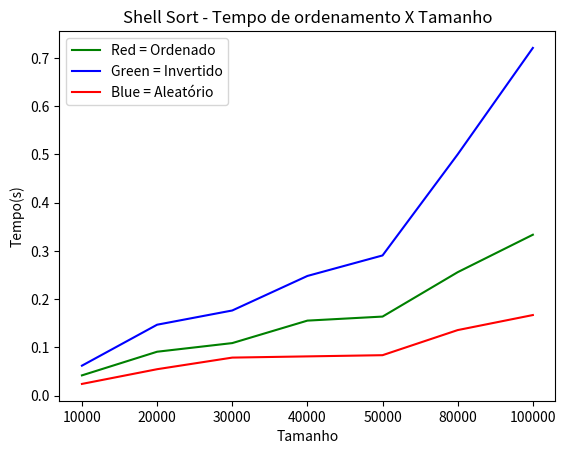

The matplotlib source for this figure:
# [redacted]
import numpy as np ## Para facilitar a maanipulação de Arrays
import time ## Para contar o tempo 
import matplotlib.pyplot as plt ## Para gerar o grafico
import random 
import sys 

##sys.setrecursionlimit(550000000) ## Aumentando o tamanho da recursão disponivel

## função Shell Sort

def shell_short(v):
  
  h = len(v) // 2 #distancia
  while h > 0:

    i = h
    while i < len(v):
      temp = v[i]
      trocou =  False
      j = i - h
      while j >= 0 and v[j] > temp:
        v[j+h] = v[j]
        trocou = True
        j -= h 

      if trocou:
        v[j+h] = temp

      i += 1    

    h = h // 2



print('\n=== Shell Sort ====')


## Criação dos arrays com seguintes tamanhos [1000,2000,3000,4000,5000,8000,11000,15000]: 
## Chamada da Função Buble sort, calculo do tempo de exercução e imprimir: 


## 10000

um = np.arange(10000) ## Ordenado
print('Ordenações de 10000 tamanho...')
## Ordenado
o1 = time.time()
shell_short(um) 
fo1 = time.time()
to1 = fo1 - o1
## Invertido
ium = um[::-1] ## Inversão
i1 = time.time()
shell_short(ium) 
f1 = time.time()
t1 = f1 - i1
## Aleatorio
random.shuffle(um) ## Aleatorio
a1 = time.time()
shell_short(um)
fa1 = time.time()
ta1 = fa1 - a1

## 20000

dois = np.arange(20000) ## Ordenado
print('Ordenações de 20000 tamanho...')
## Ordenado
o2 = time.time()
shell_short(dois) 
fo2 = time.time()
to2 = fo2 - o2
## Invertido
idois = dois[::-1] ## Inversão
i2 = time.time()
shell_short(idois) 
f2 = time.time()
t2 = f2 - i2
## Aleatorio
random.shuffle(dois) ## Aleatorio
a2 = time.time()
shell_short(dois)
fa2 = time.time()
ta2 = fa2 - a2

## 30000

tres = np.arange(30000) ## Ordenado
print('Ordenações de 30000 tamanho...')
## Ordenado
o3 = time.time()
shell_short(tres) 
fo3 = time.time()
to3 = fo3 - o3
## Invertido
itres = tres[::-1] ## Inversão
i3 = time.time()
shell_short(itres) 
f3 = time.time()
t3 = f3 - i3
## Aleatorio
random.shuffle(tres) ## Aleatorio
a3 = time.time()
shell_short(tres)
fa3 = time.time()
ta3 = fa3 - a3

## 40000

quatro = np.arange(40000) ## Ordenado
print('Ordenações de 40000 tamanho...')
## Ordenado
o4 = time.time()
shell_short(quatro) 
fo4 = time.time()
to4 = fo4 - o4
## Invertido
iquatro = quatro[::-1] ## Inversão
i4 = time.time()
shell_short(iquatro) 
f4 = time.time()
t4 = f4 - i4
## Aleatorio
random.shuffle(quatro) ## Aleatorio
a4 = time.time()
shell_short(quatro)
fa4 = time.time()
ta4 = fa4 - a4

## 50000

cinco = np.arange(50000) ## Ordenado
print('Ordenações de 50000 tamanho...')
## Ordenado
o5 = time.time()
shell_short(cinco) 
fo5 = time.time()
to5 = fo5 - o5
## Invertido
icinco = cinco[::-1] ## Inversão
i5 = time.time()
shell_short(icinco) 
f5 = time.time()
t5 = f5 - i5
## Aleatorio
random.shuffle(cinco) ## Aleatorio
a5 = time.time()
shell_short(cinco)
fa5 = time.time()
ta5 = fa5 - a5

## 80000

oito = np.arange(80000) ## Ordenado
print('Ordenações de 80000 tamanho...')
## Ordenado
o8 = time.time()
shell_short(oito) 
fo8 = time.time()
to8 = fo8 - o8
## Invertido
ioito = oito[::-1] ## Inversão
i8 = time.time()
shell_short(ioito) 
f8 = time.time()
t8 = f8 - i8
## Aleatorio
random.shuffle(oito) ## Aleatorio
a8 = time.time()
shell_short(oito)
fa8 = time.time()
ta8 = fa8 - a8

## 100000

onze = np.arange(100000) ## Ordenado
print('Ordenações de 100000 tamanho...')
## Ordenado
o11 = time.time()
shell_short(onze) 
fo11 = time.time()
to11 = fo11 - o11
## Invertido
ionze = onze[::-1] ## Inversão
i11 = time.time()
shell_short(ionze) 
f11 = time.time()
t11 = f11 - i11
## Aleatorio
random.shuffle(onze) ## Aleatorio
a11 = time.time()
shell_short(onze)
fa11 = time.time()
ta11 = fa11 - a11



## Atribuindo o eixo x e y do gráfico
x = ['10000', '20000', '30000', '40000', '50000', '80000', '100000'] ## tamanhos
y = [t1, t2, t3, t4, t5, t8, t11]  
a = [ta1, ta2, ta3, ta4, ta5, ta8, ta11]
o = [to1, to2, to3, to4, to5, to8, to11]

## Criação do Gráfico 
plt.plot(x, y,color='green')
plt.plot(x, a,color='blue')
plt.plot(x, o,color='red')
plt.title('Shell Sort - Tempo de ordenamento X Tamanho')
plt.legend(['Red = Ordenado', 'Green = Invertido', 'Blue = Aleatório'], loc=2)
plt.xlabel('Tamanho')
plt.ylabel('Tempo(s)')
plt.show() ## Mostrar Grafico
